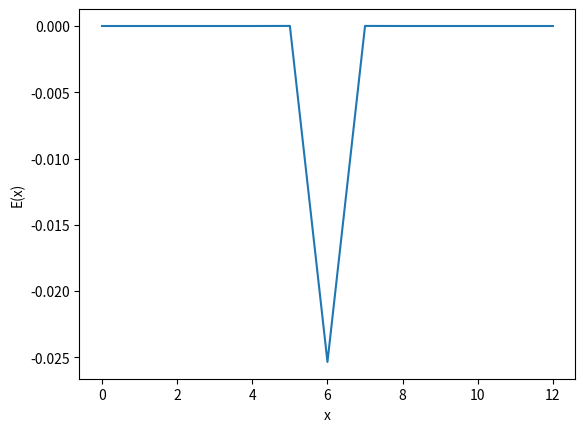

Reproduce this figure in Python.
# The exercise involves solving a discretized wave equation in 1d with absorbing
# boundary layers (known as perfectly matched layers [PML]). The finite-difference
# equation for this example can be found in the attached write up [third equation
# from the top of page 3 in Section 4 "Finite-difference method", right after the
# sentence "In particular, the equations become:"]. Use the following parameters:
# \epsilon=1 everywhere, \omega = 2*\pi, PML length = 1 on both sides, \sigma_n =
# \sigma_0*u^2 [i.e., quadratic turn on, u is [0,1] within the right PML region,
# [1,0] in the left], \sigma_0 = 12, length of non-PML region = 10 [total length
# of computational cell=1+10+1=12], resolution=10 pixels/unit length (total number
# of pixels, N=10*12=120), and J_n=1 at the middle of the computational cell and
# zero everywhere else. This amounts to solving a linear equation of the form DE=J
# where D is the finite-difference operator (NxN matrix), J is the current source
# (Nx1 column vector), and E (Nx1 column vector) are the unknowns.

# We want to see a plot of the electric field in the computational cell as well as
# the code used to generate these results. Try to optimize for performance. Let me
# know if you have any additional questions.

import numpy as np
import matplotlib.pyplot as plt
from scipy.sparse import diags


epsilon = 1  # everywhere
omega = 2 * np.pi
pml_length = 1  # on both sides
sigma_0 = 12
# sigma_n = sigma_0 * u^2  # [i.e., quadratic turn on, u is [0,1] within the right PML region, [1,0] in the left]
non_pml_region_len = 10  # [total length of computational cell=1+10+1=12]
resolution = 10  # pixels/unit length (total number of pixels, N=10*12=120)
J_n = 1  # at the middle of the computational cell and zero everywhere else.
N = 12

# (i * omega - sigma_n)J_n = epsilon_n(i * omega - sigma_n)^2 * E_n
#                            - ((E_n_plus_1 + E_n_minus_1 - 2 * E_n) / resolution^2)
#                            - ((E_n_plus_1 - E_n_minus_1) / (2 * resolution))
#                            * (sigma_x / (i * omega - sigma_n))


def plot(e):
    plt.plot(e)
    plt.ylabel('E(x)')
    plt.xlabel('x')
    plt.show()


def main():

    D = np.matrix(np.zeros([N + 1, N + 1]))
    j = np.zeros(N + 1)
    j.shape = (N + 1, 1)
    j[N // 2] = 1
    e = np.transpose(np.zeros(N))

    sigma = np.transpose(np.zeros(N + 1))
    sigma[0] = 12
    sigma[-1] = 12

    a = np.array([-4 * np.pi**2 + 0.02] * (N + 1))
    b = np.array([-0.01] * N)

    data = [a.tolist(), b.tolist(), b.tolist()]
    D = diags(data, [0, 1, -1], (N + 1, N + 1))
    # TODO: fix intial and final rows
    D = np.matrix(D.toarray())
    e = D.I * j
    # print(e)
    plot(e)


if __name__ == '__main__':
    main()
